Run: headless pygame with SDL's dummy video driver; simulated clock (each Clock.tick advances the game by its frame time, no real sleeping); random seed 0; keys injected as events and as key.get_pressed() state; mouse plan: one left click at the window centre at the start of phase 2, then a move to the lower-right quarter at the start of phase 3.
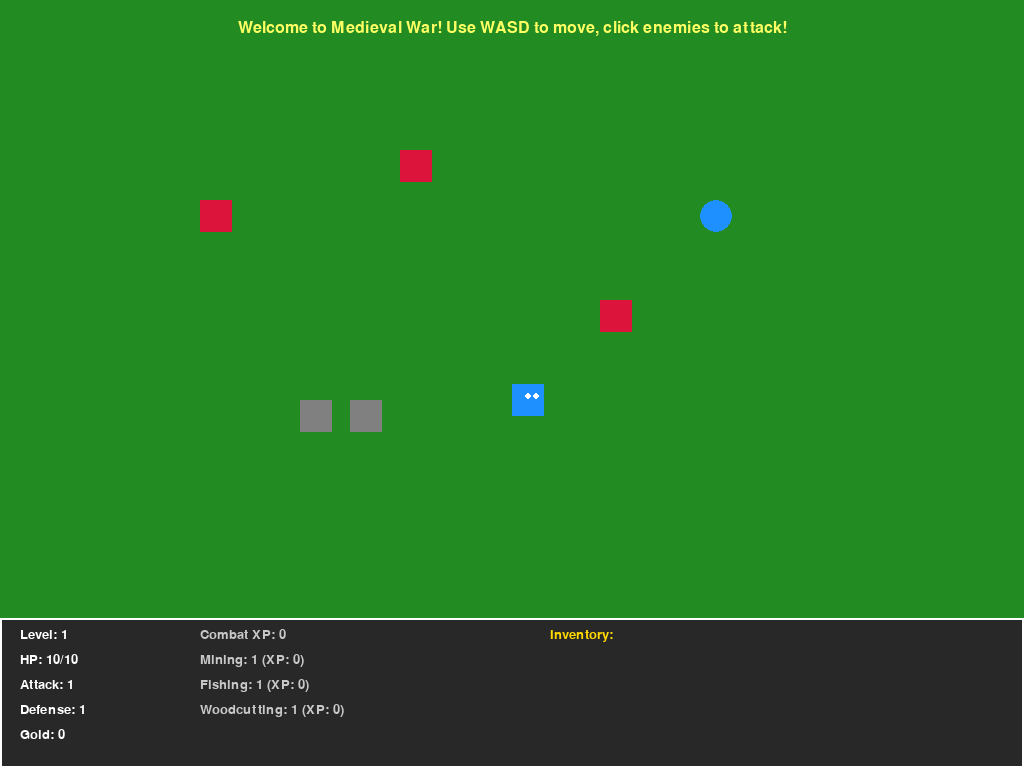
Frame 1 of 4 · flips 1–60 · no input
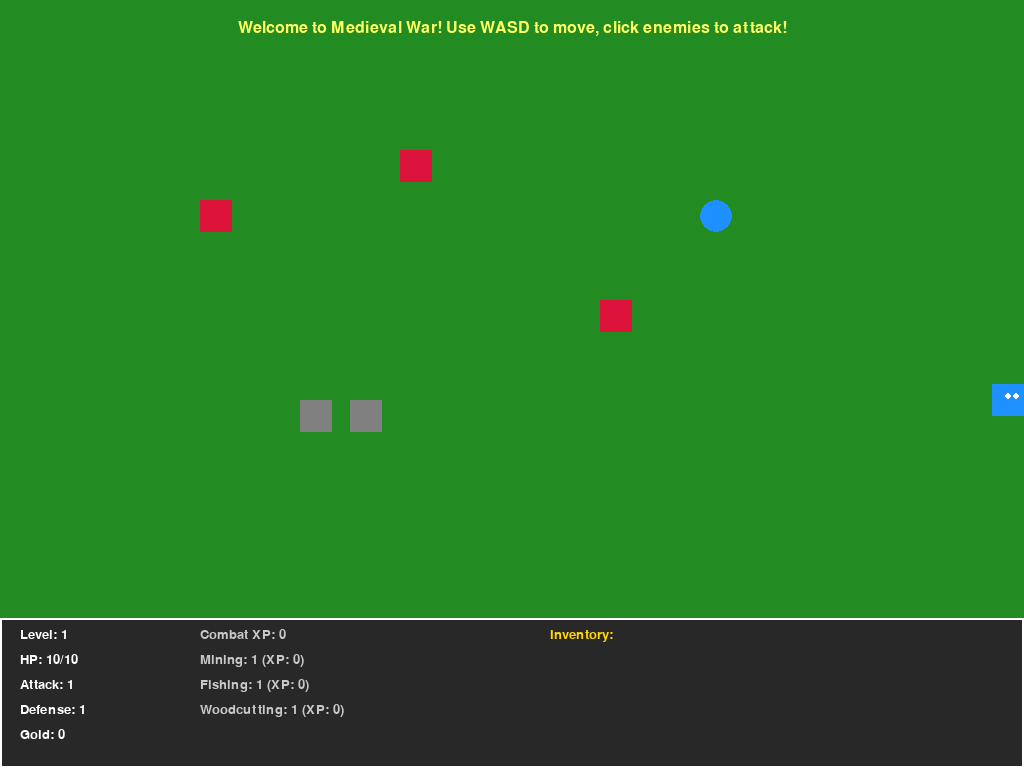
Frame 2 of 4 · flips 61–180 · clicked the window centre · tapped SPACE, RETURN · held RIGHT (→), D
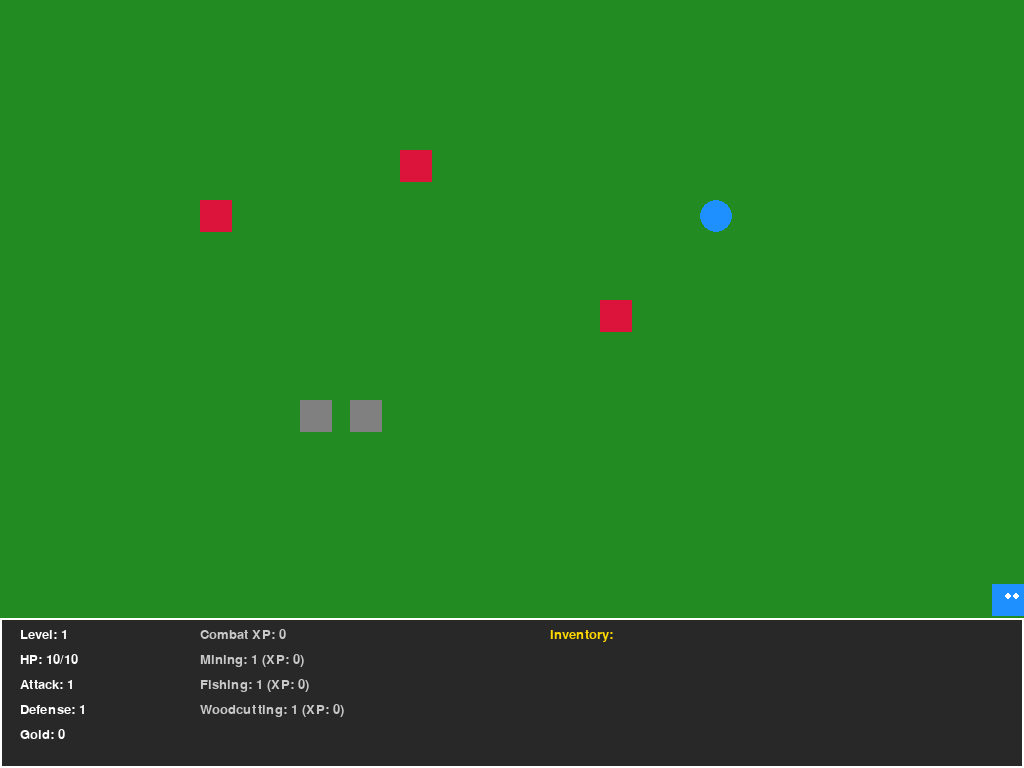
Frame 3 of 4 · flips 181–300 · moved the mouse to the lower-right quarter · held DOWN (↓), S
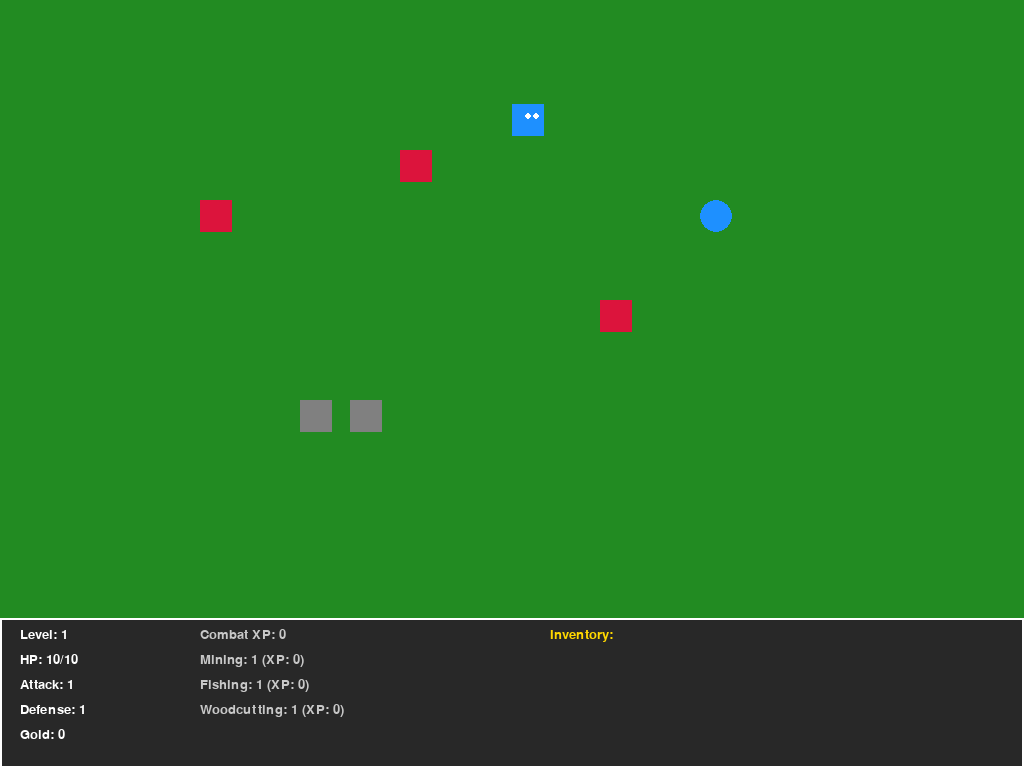
Frame 4 of 4 · flips 301–420 · held LEFT (←), A, UP (↑), W

The pygame program that drew these frames:

import pygame
import sys

# Initialize Pygame
pygame.init()

# Game Constants
SCREEN_WIDTH = 1024
SCREEN_HEIGHT = 768
FPS = 60
TILE_SIZE = 32

# Colors
BLACK = (0, 0, 0)
WHITE = (255, 255, 255)
GREEN = (34, 139, 34)
BROWN = (139, 69, 19)
GRAY = (128, 128, 128)
BLUE = (30, 144, 255)
RED = (220, 20, 60)

class Player:
    def __init__(self, x, y):
        self.x = x
        self.y = y
        self.speed = 4
        self.width = TILE_SIZE
        self.height = TILE_SIZE

        # RuneScape-style stats
        self.level = 1
        self.hp = 10
        self.max_hp = 10
        self.attack = 1
        self.defense = 1
        self.mining = 1
        self.fishing = 1
        self.woodcutting = 1

        # Experience
        self.combat_xp = 0
        self.mining_xp = 0
        self.fishing_xp = 0
        self.woodcutting_xp = 0

        # Inventory
        self.gold = 0
        self.inventory = {}

    def move(self, dx, dy, game_map):
        """Move player with collision detection"""
        new_x = self.x + dx * self.speed
        new_y = self.y + dy * self.speed

        # Check bounds
        if 0 <= new_x <= SCREEN_WIDTH - self.width:
            self.x = new_x
        if 0 <= new_y <= SCREEN_HEIGHT - self.height - 150:  # Leave room for UI
            self.y = new_y

    def draw(self, screen):
        """Draw player character"""
        pygame.draw.rect(screen, BLUE, (self.x, self.y, self.width, self.height))
        # Draw a simple face
        pygame.draw.circle(screen, WHITE, (int(self.x + 16), int(self.y + 12)), 3)
        pygame.draw.circle(screen, WHITE, (int(self.x + 24), int(self.y + 12)), 3)

class Enemy:
    def __init__(self, x, y, level=1):
        self.x = x
        self.y = y
        self.level = level
        self.hp = 5 * level
        self.max_hp = 5 * level
        self.width = TILE_SIZE
        self.height = TILE_SIZE
        self.alive = True

    def draw(self, screen):
        if self.alive:
            pygame.draw.rect(screen, RED, (self.x, self.y, self.width, self.height))
            # HP bar
            hp_width = int((self.hp / self.max_hp) * self.width)
            pygame.draw.rect(screen, GREEN, (self.x, self.y - 8, hp_width, 4))

class Resource:
    """Trees, rocks, fish spots"""
    def __init__(self, x, y, resource_type):
        self.x = x
        self.y = y
        self.type = resource_type  # 'tree', 'rock', 'fish'
        self.width = TILE_SIZE
        self.height = TILE_SIZE
        self.hp = 3

    def draw(self, screen):
        if self.hp > 0:
            if self.type == 'tree':
                pygame.draw.rect(screen, GREEN, (self.x, self.y, self.width, self.height))
            elif self.type == 'rock':
                pygame.draw.rect(screen, GRAY, (self.x, self.y, self.width, self.height))
            elif self.type == 'fish':
                pygame.draw.circle(screen, BLUE, (int(self.x + 16), int(self.y + 16)), 16)

class Game:
    def __init__(self):
        self.screen = pygame.display.set_mode((SCREEN_WIDTH, SCREEN_HEIGHT))
        pygame.display.set_caption("Medieval War - RuneScape Style")
        self.clock = pygame.time.Clock()
        self.running = True
        self.font = pygame.font.Font(None, 24)
        self.small_font = pygame.font.Font(None, 20)

        # Game state
        self.player = Player(SCREEN_WIDTH // 2, SCREEN_HEIGHT // 2)
        self.enemies = [
            Enemy(200, 200, 1),
            Enemy(400, 150, 2),
            Enemy(600, 300, 1)
        ]
        self.resources = [
            Resource(100, 100, 'tree'),
            Resource(150, 100, 'tree'),
            Resource(300, 400, 'rock'),
            Resource(350, 400, 'rock'),
            Resource(700, 200, 'fish')
        ]

        self.selected_target = None
        self.message = "Welcome to Medieval War! Use WASD to move, click enemies to attack!"
        self.message_timer = 300

    def handle_events(self):
        for event in pygame.event.get():
            if event.type == pygame.QUIT:
                self.running = False

            if event.type == pygame.MOUSEBUTTONDOWN:
                mouse_x, mouse_y = pygame.mouse.get_pos()
                self.handle_click(mouse_x, mouse_y)

    def handle_click(self, mouse_x, mouse_y):
        """Handle clicking on enemies and resources"""
        # Check enemies
        for enemy in self.enemies:
            if enemy.alive:
                if (enemy.x <= mouse_x <= enemy.x + enemy.width and
                    enemy.y <= mouse_y <= enemy.y + enemy.height):
                    self.attack_enemy(enemy)
                    return

        # Check resources
        for resource in self.resources:
            if resource.hp > 0:
                if (resource.x <= mouse_x <= resource.x + resource.width and
                    resource.y <= mouse_y <= resource.y + resource.height):
                    self.gather_resource(resource)
                    return

    def attack_enemy(self, enemy):
        """Attack an enemy (RuneScape-style)"""
        damage = self.player.attack
        enemy.hp -= damage

        if enemy.hp <= 0:
            enemy.alive = False
            xp_gained = enemy.level * 10
            gold_gained = enemy.level * 5
            self.player.combat_xp += xp_gained
            self.player.gold += gold_gained
            self.message = f"Enemy defeated! +{xp_gained} XP, +{gold_gained} gold"
            self.message_timer = 180

            # Level up check
            if self.player.combat_xp >= self.player.level * 50:
                self.player.level += 1
                self.player.attack += 1
                self.player.defense += 1
                self.player.max_hp += 2
                self.player.hp = self.player.max_hp
                self.message = f"LEVEL UP! You are now level {self.player.level}!"
                self.message_timer = 240
        else:
            self.message = f"You hit the enemy for {damage} damage!"
            self.message_timer = 120

    def gather_resource(self, resource):
        """Gather from resource node"""
        resource.hp -= 1

        if resource.hp <= 0:
            if resource.type == 'tree':
                self.player.woodcutting_xp += 10
                self.player.inventory['logs'] = self.player.inventory.get('logs', 0) + 1
                self.message = "You cut down a tree! +1 logs, +10 Woodcutting XP"
            elif resource.type == 'rock':
                self.player.mining_xp += 15
                self.player.inventory['ore'] = self.player.inventory.get('ore', 0) + 1
                self.message = "You mined ore! +1 ore, +15 Mining XP"
            elif resource.type == 'fish':
                self.player.fishing_xp += 12
                self.player.inventory['fish'] = self.player.inventory.get('fish', 0) + 1
                self.message = "You caught a fish! +1 fish, +12 Fishing XP"

            resource.hp = 3  # Respawn
            self.message_timer = 180
        else:
            self.message = f"Gathering {resource.type}..."
            self.message_timer = 60

    def update(self):
        """Update game state"""
        # Handle movement
        keys = pygame.key.get_pressed()
        dx = dy = 0

        if keys[pygame.K_w] or keys[pygame.K_UP]:
            dy = -1
        if keys[pygame.K_s] or keys[pygame.K_DOWN]:
            dy = 1
        if keys[pygame.K_a] or keys[pygame.K_LEFT]:
            dx = -1
        if keys[pygame.K_d] or keys[pygame.K_RIGHT]:
            dx = 1

        if dx != 0 or dy != 0:
            self.player.move(dx, dy, None)

        # Update message timer
        if self.message_timer > 0:
            self.message_timer -= 1

    def draw(self):
        """Draw everything"""
        # Background
        self.screen.fill(GREEN)

        # Draw resources
        for resource in self.resources:
            resource.draw(self.screen)

        # Draw enemies
        for enemy in self.enemies:
            enemy.draw(self.screen)

        # Draw player
        self.player.draw(self.screen)

        # Draw UI
        self.draw_ui()

        pygame.display.flip()

    def draw_ui(self):
        """Draw UI elements (RuneScape-style)"""
        # UI Panel at bottom
        ui_y = SCREEN_HEIGHT - 150
        pygame.draw.rect(self.screen, (40, 40, 40), (0, ui_y, SCREEN_WIDTH, 150))
        pygame.draw.rect(self.screen, WHITE, (0, ui_y, SCREEN_WIDTH, 150), 2)

        # Stats
        stats_x = 20
        stats_y = ui_y + 10

        # Character stats
        stats_text = [
            f"Level: {self.player.level}",
            f"HP: {self.player.hp}/{self.player.max_hp}",
            f"Attack: {self.player.attack}",
            f"Defense: {self.player.defense}",
            f"Gold: {self.player.gold}"
        ]

        for i, text in enumerate(stats_text):
            surf = self.small_font.render(text, True, WHITE)
            self.screen.blit(surf, (stats_x, stats_y + i * 25))

        # Skills
        skills_x = 200
        skills_text = [
            f"Combat XP: {self.player.combat_xp}",
            f"Mining: {self.player.mining} (XP: {self.player.mining_xp})",
            f"Fishing: {self.player.fishing} (XP: {self.player.fishing_xp})",
            f"Woodcutting: {self.player.woodcutting} (XP: {self.player.woodcutting_xp})"
        ]

        for i, text in enumerate(skills_text):
            surf = self.small_font.render(text, True, (200, 200, 200))
            self.screen.blit(surf, (skills_x, stats_y + i * 25))

        # Inventory
        inv_x = 550
        inv_text = "Inventory: "
        for item, count in self.player.inventory.items():
            inv_text += f"{item}:{count} "

        surf = self.small_font.render(inv_text, True, (255, 215, 0))
        self.screen.blit(surf, (inv_x, stats_y))

        # Message
        if self.message_timer > 0:
            msg_surf = self.font.render(self.message, True, (255, 255, 100))
            self.screen.blit(msg_surf, (SCREEN_WIDTH // 2 - msg_surf.get_width() // 2, 20))

    def run(self):
        """Main game loop"""
        while self.running:
            self.handle_events()
            self.update()
            self.draw()
            self.clock.tick(FPS)

        pygame.quit()
        sys.exit()

if __name__ == "__main__":
    game = Game()
    game.run()
